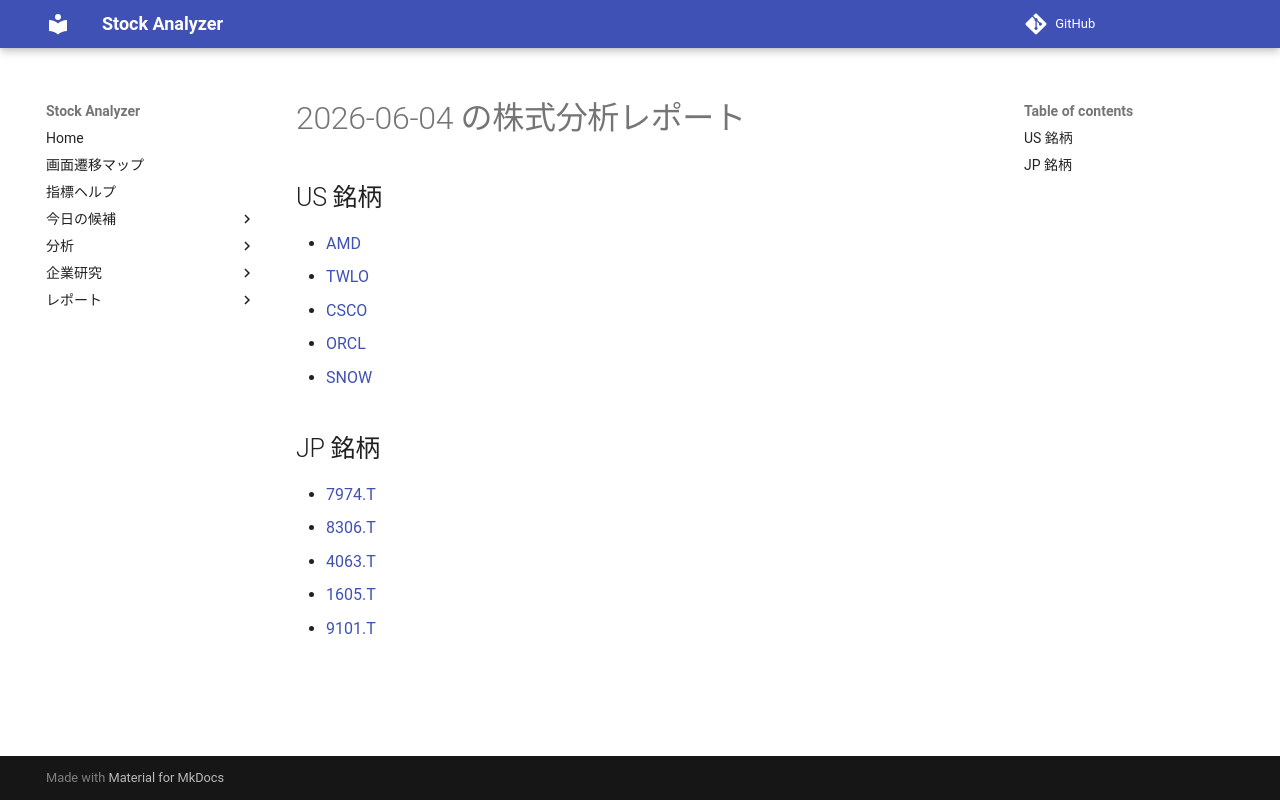

repository: Yumi-note/Making-APP · page: reports/2026-06-04/180027/index.html · generator: mkdocs

# 2026-06-04 の株式分析レポート

## US 銘柄

- [AMD](AMD.md)
- [TWLO](TWLO.md)
- [CSCO](CSCO.md)
- [ORCL](ORCL.md)
- [SNOW](SNOW.md)

## JP 銘柄

- [7974.T](7974_T.md)
- [8306.T](8306_T.md)
- [4063.T](4063_T.md)
- [1605.T](1605_T.md)
- [9101.T](9101_T.md)
